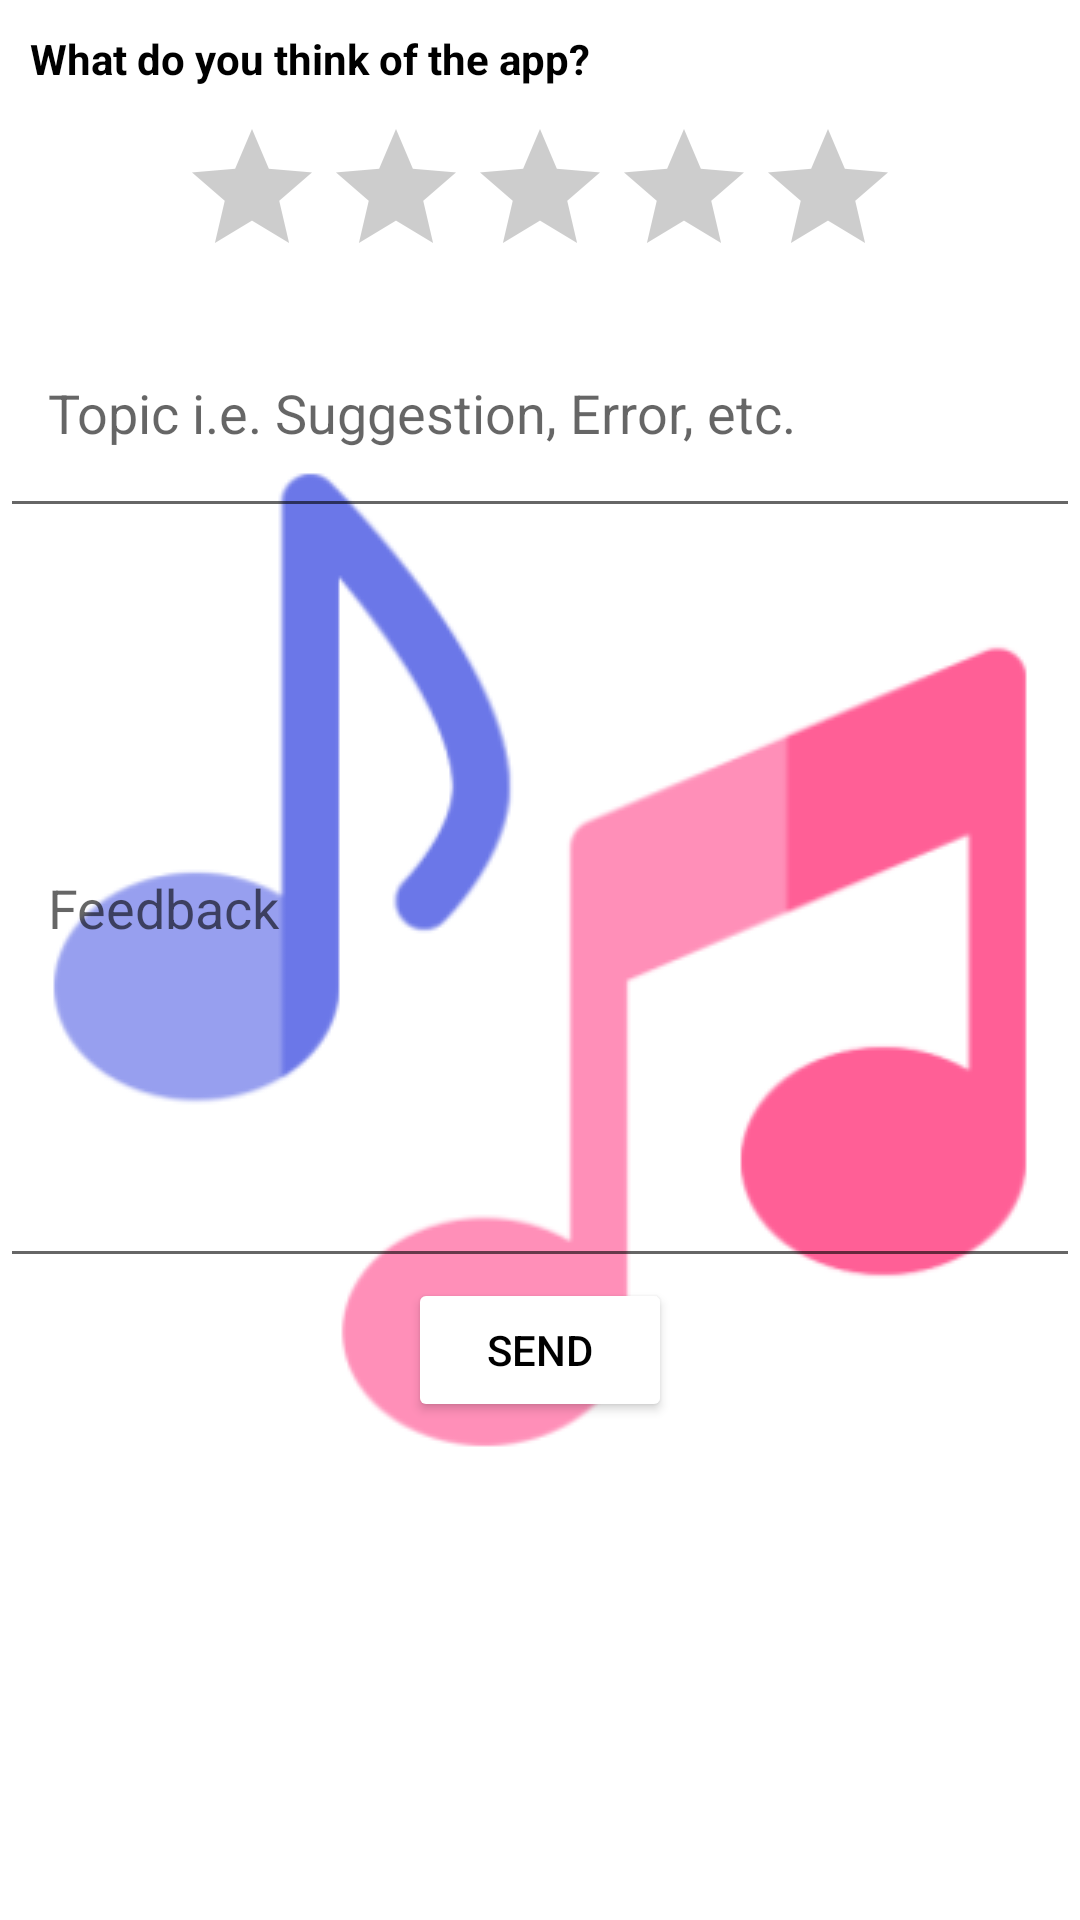

Android layout source for this screen:
<!-- AndroidManifest.xml: application theme splash_screen -->
<!-- res/layout/activity_feedback.xml -->
<?xml version="1.0" encoding="utf-8"?>
<LinearLayout xmlns:android="http://schemas.android.com/apk/res/android"
    xmlns:app="http://schemas.android.com/apk/res-auto"
    xmlns:tools="http://schemas.android.com/tools"
    android:layout_width="match_parent"
    android:layout_height="match_parent"
    android:orientation="vertical"
    android:layout_margin="16dp"
    tools:context=".Activity.FeedbackActivity">


    <TextView
        android:id="@+id/textView3"
        android:layout_width="match_parent"
        android:layout_height="wrap_content"
        android:text="What do you think of the app?"
        android:textColor="@color/black"
        android:textStyle="bold"
        android:layout_margin="10dp"/>

    <RatingBar
        android:id="@+id/ratingBar"
        android:layout_width="wrap_content"
        android:layout_height="wrap_content"
        android:layout_gravity="center"
        android:numStars="5"
        android:progress="3"
        android:progressBackgroundTint="#cdcdcd"
        android:progressTint="?attr/themeColor"/>

    <com.google.android.material.textfield.TextInputEditText
        android:id="@+id/topicFA"
        android:layout_width="match_parent"
        android:layout_height="80dp"
        android:hint="@string/topic_feedback"
        android:gravity="center|start"
        android:inputType="textEmailSubject"
        android:paddingHorizontal="16dp"/>

    <com.google.android.material.textfield.TextInputEditText
        android:id="@+id/feedbackMsgFA"
        android:layout_width="match_parent"
        android:layout_height="250dp"
        android:hint="@string/feedback"
        android:gravity="center|start"
        android:paddingHorizontal="16dp"/>

    <Button
        android:id="@+id/sendFA"
        android:layout_width="wrap_content"
        android:layout_height="wrap_content"
        android:backgroundTint="@color/white"
        android:text="@string/btn_send"
        android:layout_gravity="center"
        android:textColor="@color/black"
        android:paddingHorizontal="16dp"/>
</LinearLayout>
<!-- resources referenced by this layout -->
<resources>
  <color name="black">#FF000000</color>
  <color name="white">#FFFFFFFF</color>
  <string name="btn_send">Send</string>
  <string name="feedback">Feedback</string>
  <string name="topic_feedback">Topic i.e. Suggestion, Error, etc.</string>
  <style name="splash_screen" parent="Theme.MaterialComponents.Light.NoActionBar">
          <item name="android:windowBackground">@drawable/splash_screen</item>
      </style>
  <!-- drawable splash_screen (drawable) -->
  <?xml version="1.0" encoding="utf-8"?>
  <layer-list xmlns:android="http://schemas.android.com/apk/res/android">
      <item android:drawable="@color/white"/>
      <item android:drawable="@drawable/music_player_icon_splash"
          android:gravity="center"/>
  </layer-list>
  <!-- drawable music_player_icon_splash: png bitmap (drawable, 16068 bytes) -->
</resources>
